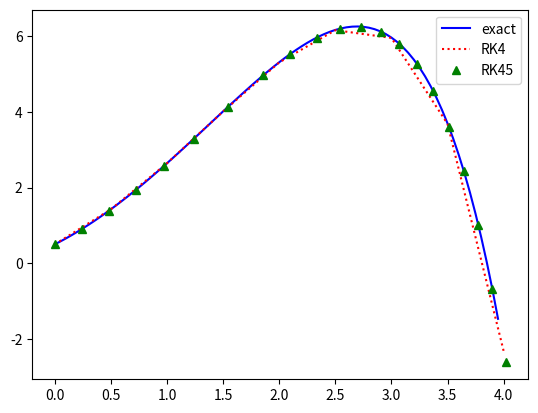

Write the Python code that produced this figure.
# setup virtualenv as needed
# Coded using python3, matplotlib and numpy

import matplotlib.pyplot as plt
import numpy as np

# y' = y - t^2 + 1
# y(0) = 0.5
#
# solution:
# y = t^2 + 2t + 1 - 1/2e^t

def f(t, y):
    return y - t**2 + 1

def RK4(f, y0, t0, tn, h):
    wi = y0
    y = []
    t = [x * h + t0 for x in range(0, 1 + int((tn - t0) / h))]
    for ti in t:
        y.append(wi)
        k1 = h * f(ti, wi)
        k2 = h * f(ti + h/2, wi + k1/2)
        k3 = h * f(ti + h/2, wi + k2/2)
        k4 = h * f(ti + h, wi + k3)
        wi = wi + 1/6*(k1 + 2*k2 + 2*k3 + k4)
    return t, y

def RK45(f, y0, t0, tn, h, e=0.001):
    wi = y0
    ti = start
    y = [wi]
    t = [ti]
    while not ti > stop:
        k1 = h * f(ti, wi)
        k2 = h * f(ti + h/4, wi + k1/4)
        k3 = h * f(ti + 3*h/8, wi + 3*k1/32 + 9*k2/32)
        k4 = h * f(ti + 12*h/13, wi + 1932*k1/2197 - 7200*k2/2197 + 7296*k3/2197)
        k5 = h * f(ti + h, wi + 439*k1/216 - 8*k2 + 3680*k3/513 - 845*k4/4104)
        k6 = h * f(ti + h/2, wi - 8*k1/27 + 2*k2 - 3544*k3/2565 + 1859*k4/4104 - 11*k5/40)
        wi1 = wi + 25*k1/216 + 1408*k3/2565 + 2197*k4/4104 - k5/5
        wie = wi + 16*k1/135 + 6656*k3/12825 + 28561*k4/56430 - 9*k5/50 + 2*k6/55
        R = abs(wie-wi1)/h
        d = 0.84 * (e/R)**(1/4)
        if R <= e:
            wi = wi1
            ti = ti + h
            y.append(wi)
            t.append(ti)
        h = d * h
    return t, y

if __name__ == '__main__':
    start = 0
    stop = 4
    dt = 0.05
    step = 0.5
    y0 = 0.5

    # exact
    t1 = np.array([x * dt for x in range(0, int((stop - start) / dt))])
    y1 = t1**2 + 2 * t1 + 1 - 1/2 * np.exp(t1)

    # RK4
    t2, y2 = RK4(f, y0, start, stop, step)

    # adaptive RK4
    t3, y3 = RK45(f, y0, start, stop, step, e=0.00001)

    plt.plot(t1, y1, 'b-', label='exact')
    plt.plot(t2, y2, 'r:', label='RK4')
    plt.plot(t3, y3, 'g^', label='RK45')
    plt.legend()
    plt.show()